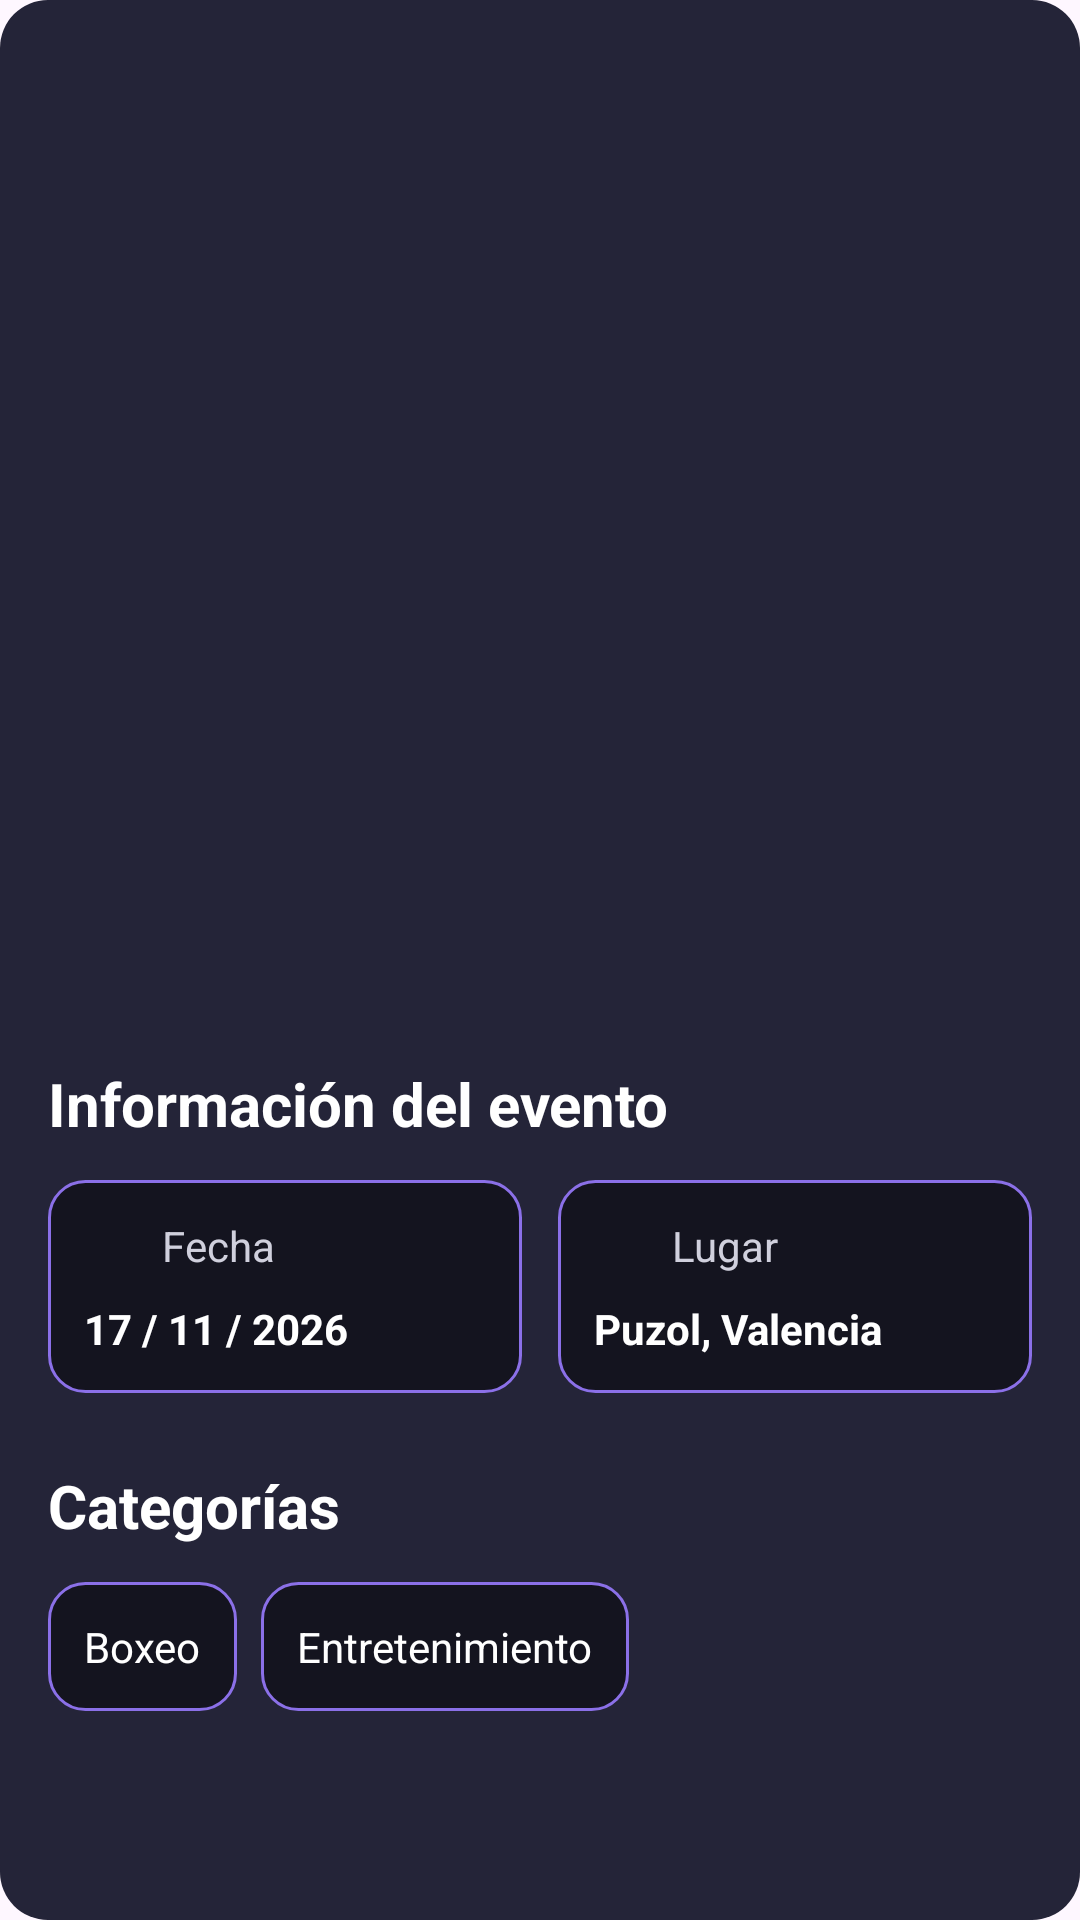

Reconstruct the res/layout file that produces this screen, plus the resources it refers to.
<!-- AndroidManifest.xml: application theme Theme.PracticaTemario -->
<!-- res/layout/view_my_card.xml -->
<?xml version="1.0" encoding="utf-8"?>
<LinearLayout
    xmlns:android="http://schemas.android.com/apk/res/android"
    xmlns:app="http://schemas.android.com/apk/res-auto"
    xmlns:tools="http://schemas.android.com/tools"
    android:layout_width="match_parent"
    android:layout_height="wrap_content"
    android:orientation="vertical"
    android:background="@drawable/bg_event_card"
    android:padding="@dimen/spacing_large">

    <ImageView
        android:id="@+id/imgCard"
        android:layout_width="match_parent"
        android:layout_height="@dimen/card_image_height"
        android:scaleType="centerCrop"
        android:contentDescription="@string/home_image_description"
        tools:src="@drawable/velada_2027" />

    <TextView
        android:id="@+id/txtCardTitle"
        android:layout_width="match_parent"
        android:layout_height="wrap_content"
        android:layout_marginTop="@dimen/spacing_large"
        android:textColor="@color/text_primary"
        android:textSize="@dimen/card_title_size"
        android:textStyle="bold"
        tools:text="@string/home_title" />

    <TextView
        android:id="@+id/txtCardSubtitle"
        android:layout_width="match_parent"
        android:layout_height="wrap_content"
        android:layout_marginTop="@dimen/spacing_small"
        android:textColor="@color/text_secondary"
        android:textSize="@dimen/card_subtitle_size"
        tools:text="@string/home_subtitle" />

    <TextView
        android:id="@+id/txtCardDescription"
        android:layout_width="match_parent"
        android:layout_height="wrap_content"
        android:layout_marginTop="@dimen/spacing_medium"
        android:textColor="@color/text_secondary"
        android:textSize="@dimen/card_description_size"
        tools:text="@string/home_description" />

    <TextView
        android:layout_width="match_parent"
        android:layout_height="wrap_content"
        android:layout_marginTop="@dimen/spacing_section"
        android:text="@string/card_info_title"
        android:textColor="@color/text_primary"
        android:textSize="@dimen/card_section_title_size"
        android:textStyle="bold" />

    <LinearLayout
        android:layout_width="match_parent"
        android:layout_height="wrap_content"
        android:layout_marginTop="@dimen/spacing_medium"
        android:baselineAligned="false"
        android:orientation="horizontal">

        
        <LinearLayout
            android:layout_width="0dp"
            android:layout_height="wrap_content"
            android:layout_weight="1"
            android:background="@drawable/bg_info_box"
            android:orientation="vertical"
            android:padding="@dimen/spacing_medium">

            
            <LinearLayout
                android:layout_width="match_parent"
                android:layout_height="wrap_content"
                android:orientation="horizontal"
                android:gravity="center_vertical">

                <ImageView
                    android:layout_width="@dimen/card_info_icon_size"
                    android:layout_height="@dimen/card_info_icon_size"
                    android:layout_marginEnd="@dimen/card_icon_spacing"
                    android:src="@drawable/ic_date"
                    android:contentDescription="@null"
                    android:importantForAccessibility="no"
                    app:tint="@color/accent" />

                <TextView
                    android:layout_width="wrap_content"
                    android:layout_height="wrap_content"
                    android:text="@string/card_date_label"
                    android:textColor="@color/text_secondary"
                    android:textSize="@dimen/card_info_text_size" />

            </LinearLayout>

            
            <TextView
                android:id="@+id/txtCardDate"
                android:layout_width="match_parent"
                android:layout_height="wrap_content"
                android:layout_marginTop="@dimen/spacing_small"
                android:text="@string/card_date_text"
                android:textColor="@color/text_primary"
                android:textSize="@dimen/card_info_text_size"
                android:textStyle="bold" />

        </LinearLayout>

        
        <LinearLayout
            android:layout_width="0dp"
            android:layout_height="wrap_content"
            android:layout_weight="1"
            android:layout_marginStart="@dimen/spacing_medium"
            android:background="@drawable/bg_info_box"
            android:orientation="vertical"
            android:padding="@dimen/spacing_medium">

            
            <LinearLayout
                android:layout_width="match_parent"
                android:layout_height="wrap_content"
                android:orientation="horizontal"
                android:gravity="center_vertical">

                <ImageView
                    android:layout_width="@dimen/card_info_icon_size"
                    android:layout_height="@dimen/card_info_icon_size"
                    android:layout_marginEnd="@dimen/card_icon_spacing"
                    android:src="@drawable/ic_location"
                    android:contentDescription="@null"
                    android:importantForAccessibility="no"
                    app:tint="@color/accent" />

                <TextView
                    android:layout_width="wrap_content"
                    android:layout_height="wrap_content"
                    android:text="@string/card_location_label"
                    android:textColor="@color/text_secondary"
                    android:textSize="@dimen/card_info_text_size" />

            </LinearLayout>

            
            <TextView
                android:id="@+id/txtCardLocation"
                android:layout_width="match_parent"
                android:layout_height="wrap_content"
                android:layout_marginTop="@dimen/spacing_small"
                android:text="@string/card_location_text"
                android:textColor="@color/text_primary"
                android:textSize="@dimen/card_info_text_size"
                android:textStyle="bold" />

        </LinearLayout>

    </LinearLayout>

    
    <TextView
        android:layout_width="match_parent"
        android:layout_height="wrap_content"
        android:layout_marginTop="@dimen/spacing_section"
        android:text="@string/card_categories_title"
        android:textColor="@color/text_primary"
        android:textSize="@dimen/card_section_title_size"
        android:textStyle="bold"/>

    <LinearLayout
        android:layout_width="match_parent"
        android:layout_height="wrap_content"
        android:layout_marginTop="@dimen/spacing_medium"
        android:orientation="horizontal">

        <TextView
            android:id="@+id/txtCategory1"
            android:layout_width="wrap_content"
            android:layout_height="wrap_content"
            android:background="@drawable/bg_info_box"
            android:padding="@dimen/spacing_medium"
            android:text="@string/card_category_boxing"
            android:textColor="@color/text_primary"
            android:textSize="@dimen/card_info_text_size" />

        <TextView
            android:id="@+id/txtCategory2"
            android:layout_width="wrap_content"
            android:layout_height="wrap_content"
            android:layout_marginStart="@dimen/spacing_small"
            android:background="@drawable/bg_info_box"
            android:padding="@dimen/spacing_medium"
            android:text="@string/card_category_entertainment"
            android:textColor="@color/text_primary"
            android:textSize="@dimen/card_info_text_size" />

    </LinearLayout>

</LinearLayout>
<!-- resources referenced by this layout -->
<resources>
  <color name="accent">#8B70E8</color>
  <color name="text_primary">#FFFFFF</color>
  <color name="text_secondary">#D0D0DD</color>
  <dimen name="card_description_size">16sp</dimen>
  <dimen name="card_icon_spacing">6dp</dimen>
  <dimen name="card_image_height">200dp</dimen>
  <dimen name="card_info_icon_size">20dp</dimen>
  <dimen name="card_info_text_size">14sp</dimen>
  <dimen name="card_section_title_size">20sp</dimen>
  <dimen name="card_subtitle_size">18sp</dimen>
  <dimen name="card_title_size">24sp</dimen>
  <dimen name="spacing_large">16dp</dimen>
  <dimen name="spacing_medium">12dp</dimen>
  <dimen name="spacing_section">24dp</dimen>
  <dimen name="spacing_small">8dp</dimen>
  <!-- drawable bg_event_card (drawable) -->
  <?xml version="1.0" encoding="utf-8"?>
  <shape xmlns:android="http://schemas.android.com/apk/res/android"
      android:shape="rectangle">
  
      <solid
          android:color="@color/background_card" />
      <corners
          android:radius="@dimen/card_corner_radius" />
  
  </shape>
  <!-- drawable bg_info_box (drawable) -->
  <?xml version="1.0" encoding="utf-8"?>
  <shape xmlns:android="http://schemas.android.com/apk/res/android"
      android:shape="rectangle">
  
      <solid
          android:color="@color/background_main" />
      <corners
          android:radius="@dimen/info_corner_radius" />
      <stroke
          android:width="@dimen/info_border_width"
          android:color="@color/accent" />
  
  </shape>
  <!-- drawable velada_2027: webp bitmap (drawable, 24912 bytes) -->
  <string name="card_categories_title">Categorías</string>
  <string name="card_category_boxing">Boxeo</string>
  <string name="card_category_entertainment">Entretenimiento</string>
  <string name="card_date_label">Fecha</string>
  <string name="card_date_text">17 / 11 / 2026</string>
  <string name="card_info_title">Información del evento</string>
  <string name="card_location_label">Lugar</string>
  <string name="card_location_text">Puzol, Valencia</string>
  <string name="home_description">Creadores de contenido boxeando en busca del cinturón de campeón.</string>
  <string name="home_image_description">Imagen ilustrativa de La Velada 2027</string>
  <string name="home_subtitle">Una noche de espectáculo y combates</string>
  <string name="home_title">La Velada 2027</string>
  <style name="Theme.PracticaTemario" parent="Base.Theme.PracticaTemario" />
  <color name="background_card">#242438</color>
  <dimen name="card_corner_radius">16dp</dimen>
  <color name="background_main">#14141F</color>
  <dimen name="info_corner_radius">12dp</dimen>
  <dimen name="info_border_width">1dp</dimen>
  <style name="Base.Theme.PracticaTemario" parent="Theme.Material3.DayNight.NoActionBar">
          
          
      </style>
</resources>
